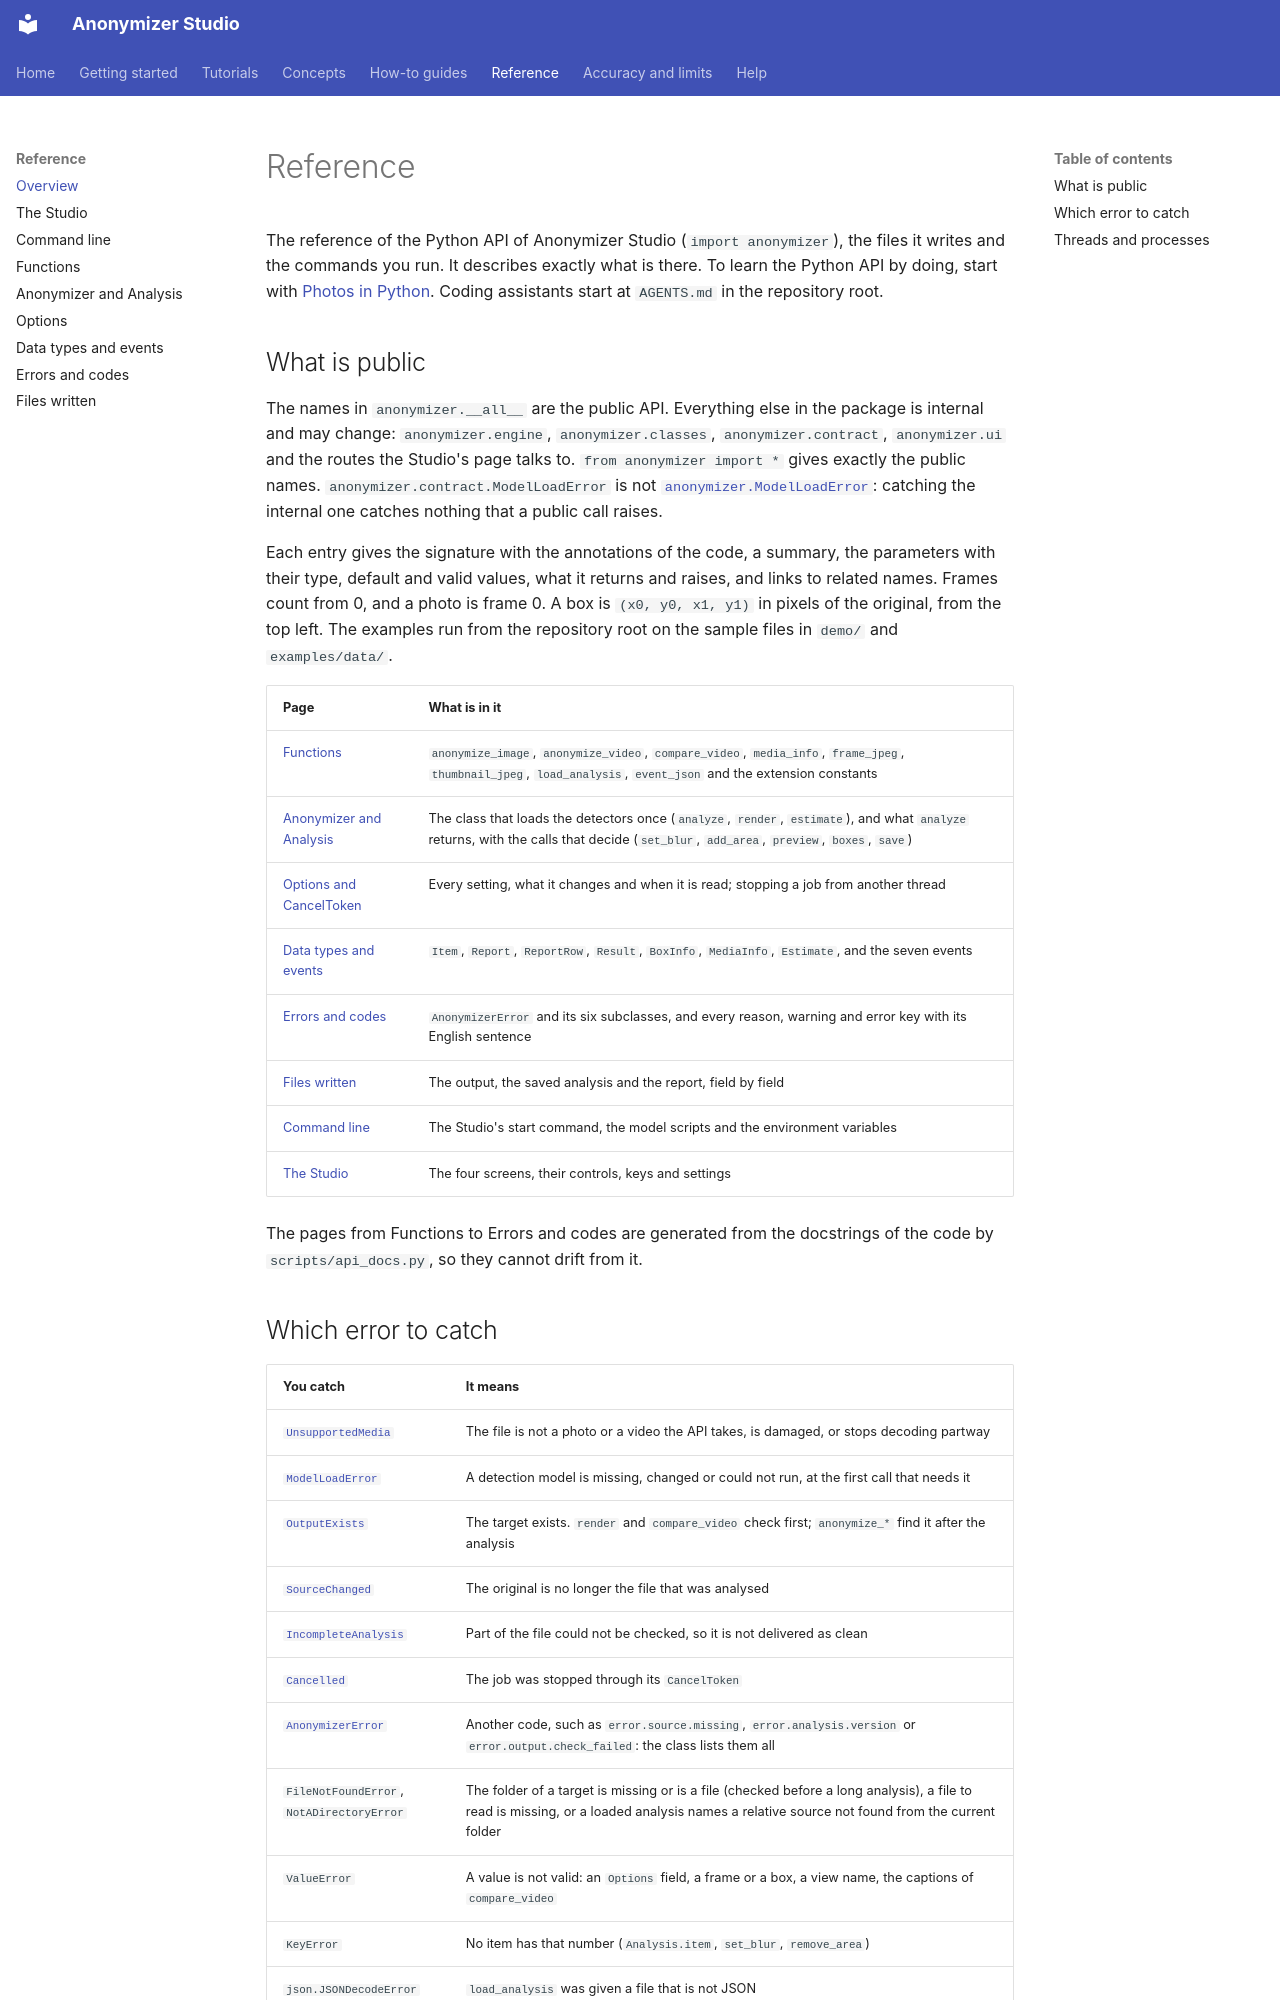

repository: PabloMedinaBetancor/anonymizer-studio · page: reference/index.html · generator: mkdocs

# Reference

The reference of the Python API of Anonymizer Studio (`import anonymizer`), the files it writes and the commands you run. It describes exactly what is there. To learn the Python API by doing, start with [Photos in Python](../tutorials/photos-in-python.md). Coding assistants start at `AGENTS.md` in the repository root.

## What is public

The names in `anonymizer.__all__` are the public API. Everything else in the package is internal and may change: `anonymizer.engine`, `anonymizer.classes`, `anonymizer.contract`, `anonymizer.ui` and the routes the Studio's page talks to. `from anonymizer import *` gives exactly the public names. `anonymizer.contract.ModelLoadError` is not [`anonymizer.ModelLoadError`](errors.md#modelloaderror): catching the internal one catches nothing that a public call raises.

Each entry gives the signature with the annotations of the code, a summary, the parameters with their type, default and valid values, what it returns and raises, and links to related names. Frames count from 0, and a photo is frame 0. A box is `(x0, y0, x1, y1)` in pixels of the original, from the top left. The examples run from the repository root on the sample files in `demo/` and `examples/data/`.

| Page | What is in it |
|---|---|
| [Functions](functions.md) | `anonymize_image`, `anonymize_video`, `compare_video`, `media_info`, `frame_jpeg`, `thumbnail_jpeg`, `load_analysis`, `event_json` and the extension constants |
| [Anonymizer and Analysis](anonymizer.md) | The class that loads the detectors once (`analyze`, `render`, `estimate`), and what `analyze` returns, with the calls that decide (`set_blur`, `add_area`, `preview`, `boxes`, `save`) |
| [Options and CancelToken](options.md) | Every setting, what it changes and when it is read; stopping a job from another thread |
| [Data types and events](data-types.md) | `Item`, `Report`, `ReportRow`, `Result`, `BoxInfo`, `MediaInfo`, `Estimate`, and the seven events |
| [Errors and codes](errors.md) | `AnonymizerError` and its six subclasses, and every reason, warning and error key with its English sentence |
| [Files written](files-written.md) | The output, the saved analysis and the report, field by field |
| [Command line](command-line.md) | The Studio's start command, the model scripts and the environment variables |
| [The Studio](studio.md) | The four screens, their controls, keys and settings |

The pages from Functions to Errors and codes are generated from the docstrings of the code by `scripts/api_docs.py`, so they cannot drift from it.
